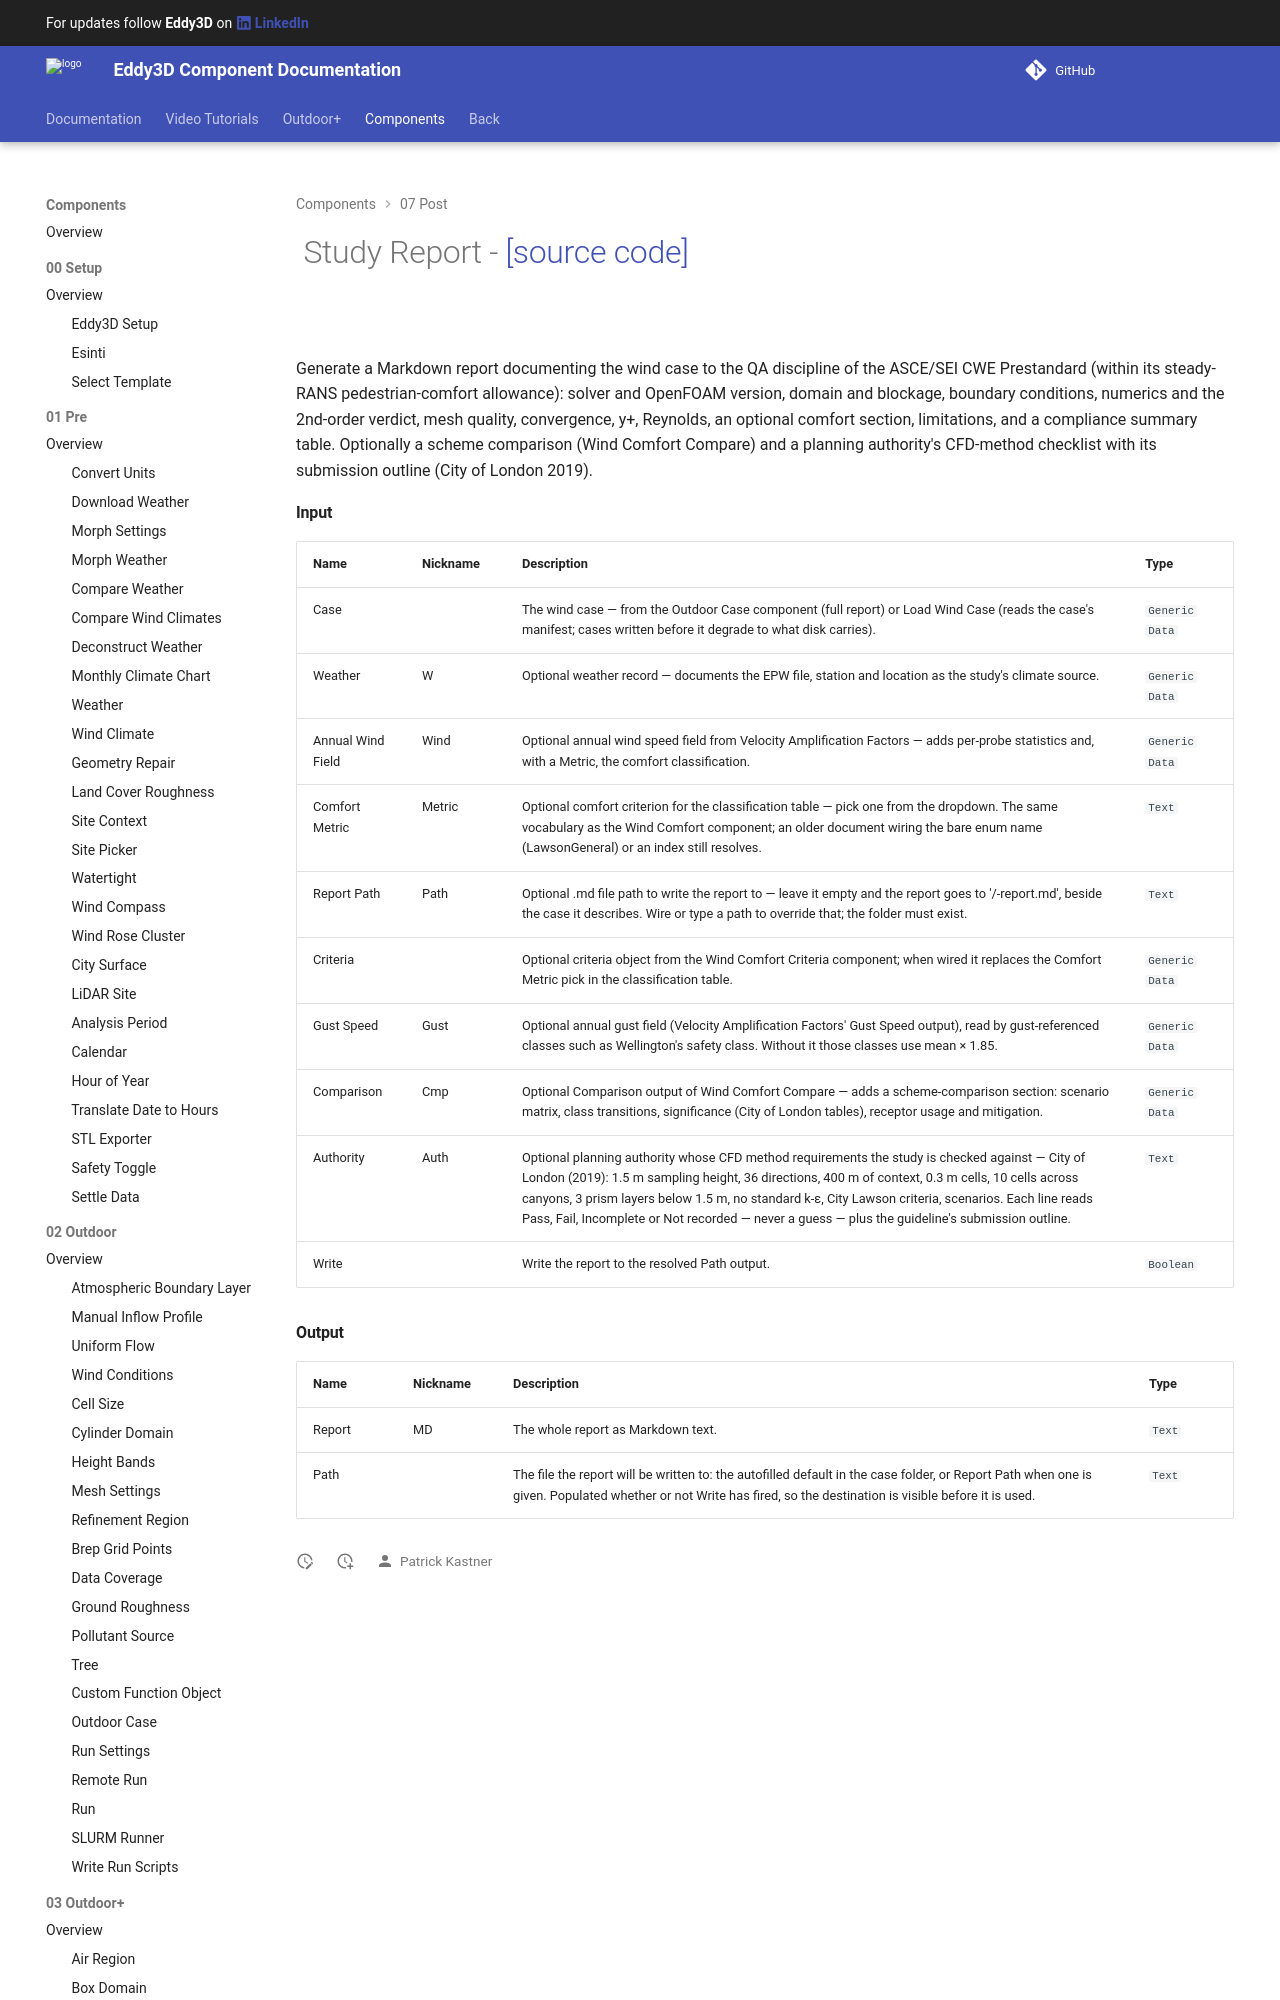

repository: Eddy3D-Dev/Eddy3D-Documentation · page: 1.22.0.827/components/Study_Report/index.html · generator: mkdocs

# ![](/images/icons/Study_Report.png) Study Report - [[source code]](https://github.com/Eddy3D-Dev/Eddy3D/search?q=%22Study%20Report%22)

![](/images/components/Study_Report-crop.png)

Generate a Markdown report documenting the wind case to the QA discipline of the ASCE/SEI CWE Prestandard (within its steady-RANS pedestrian-comfort allowance): solver and OpenFOAM version, domain and blockage, boundary conditions, numerics and the 2nd-order verdict, mesh quality, convergence, y+, Reynolds, an optional comfort section, limitations, and a compliance summary table. Optionally a scheme comparison (Wind Comfort Compare) and a planning authority's CFD-method checklist with its submission outline (City of London 2019).
